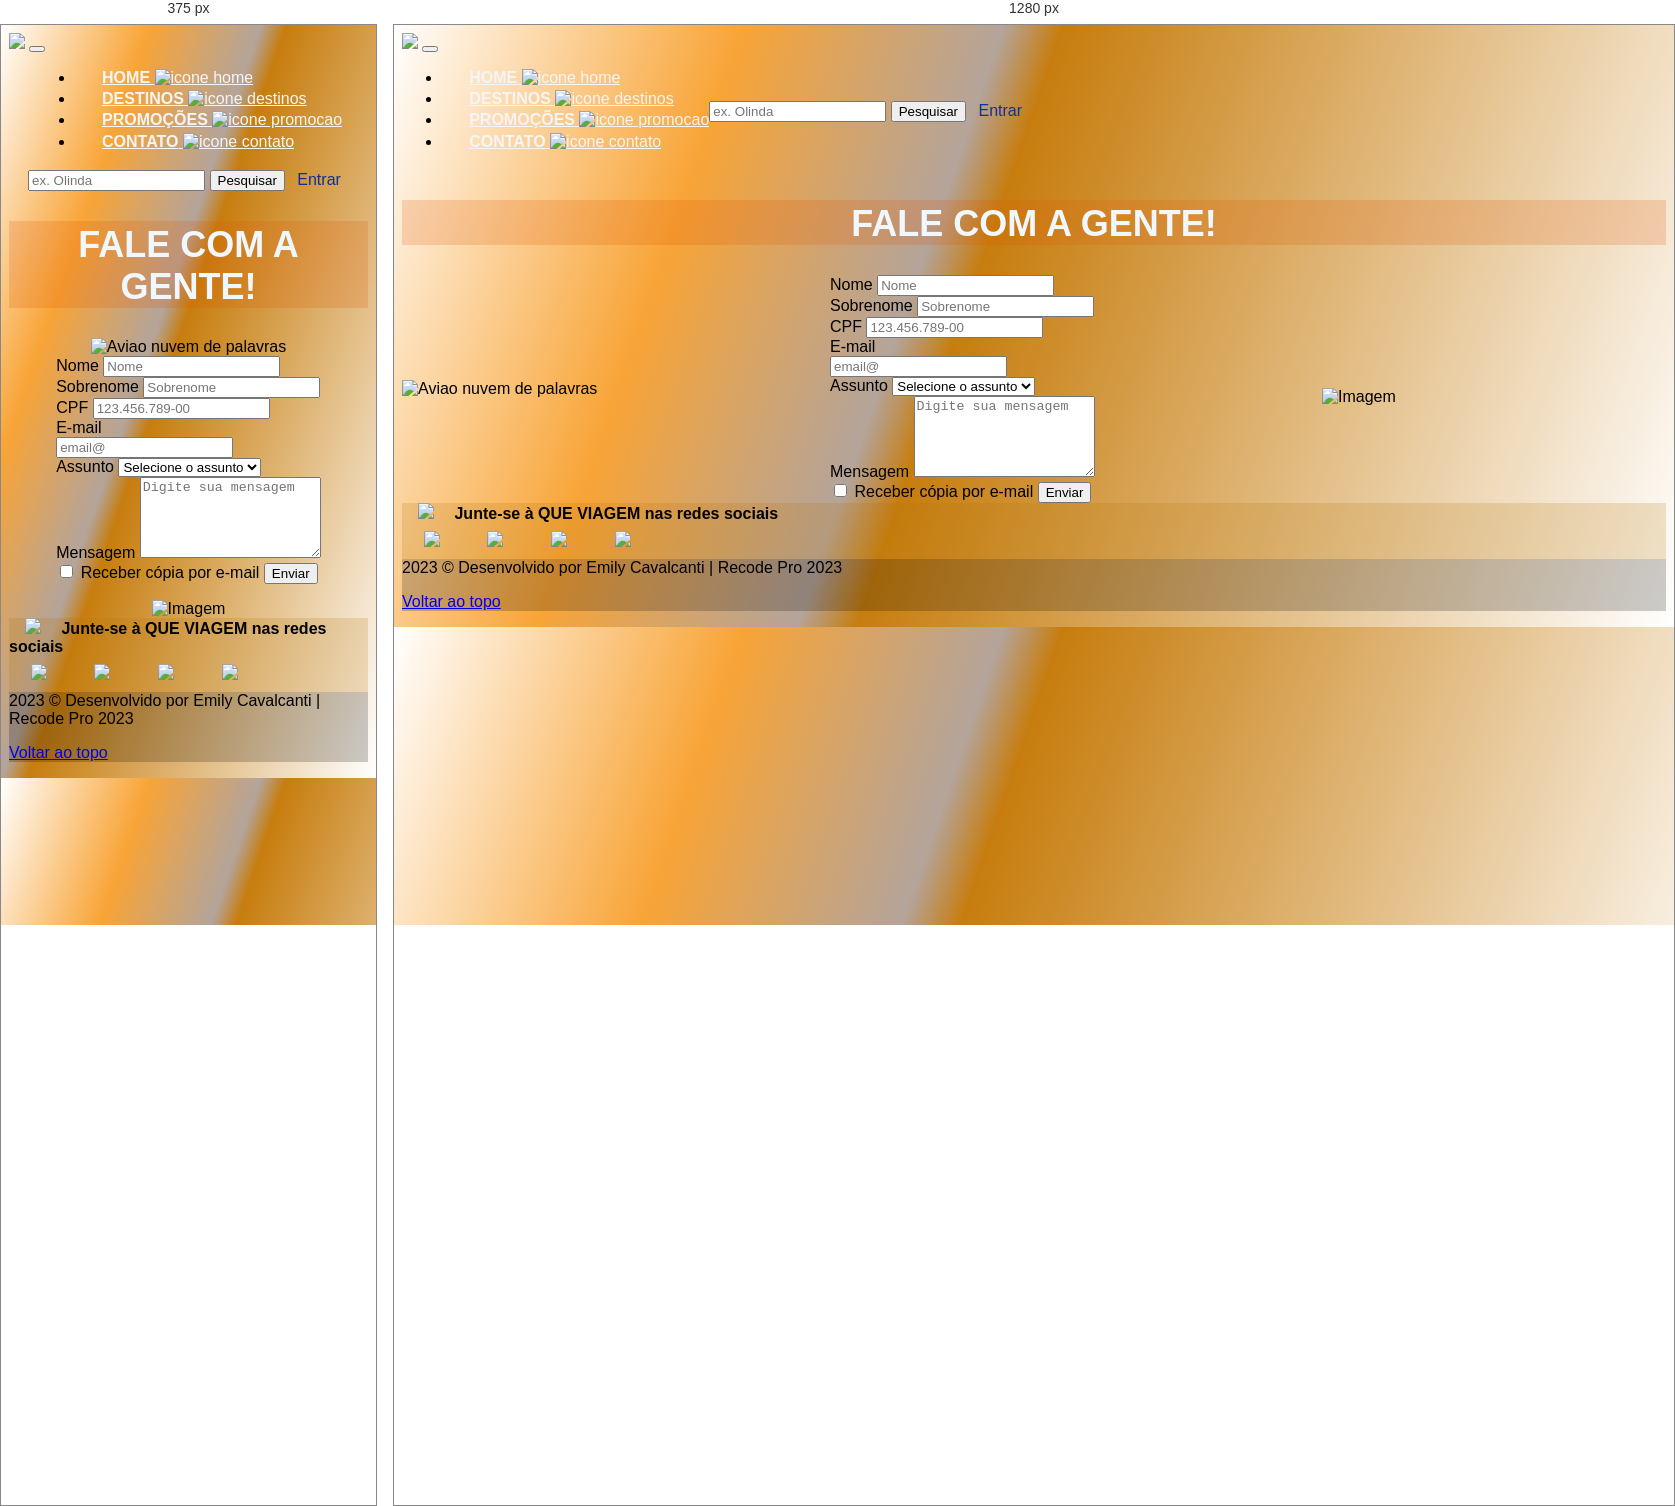
Rendered at 375 px and 1280 px, left to right.

<!-- file: contato.html -->
<!DOCTYPE html>
<html lang="pt-br">

<head>
    <meta charset="UTF-8">
    <meta name="viewport" content="width=device-width, initial-scale=1.0">
    <!-- bootstrap css -->
    <link href="https://cdn.jsdelivr.net/npm/bootstrap@5.3.1/dist/css/bootstrap.min.css" rel="stylesheet"
        integrity="sha384-4bw+/aepP/YC94hEpVNVgiZdgIC5+VKNBQNGCHeKRQN+PtmoHDEXuppvnDJzQIu9" crossorigin="anonymous">
    <!-- bootstrap js -->
    <script src="https://cdn.jsdelivr.net/npm/bootstrap@5.3.1/dist/js/bootstrap.bundle.min.js"
        integrity="sha384-HwwvtgBNo3bZJJLYd8oVXjrBZt8cqVSpeBNS5n7C8IVInixGAoxmnlMuBnhbgrkm"
        crossorigin="anonymous"></script>
    <!-- fonte 1 -->
    <link rel="preconnect" href="https://fonts.googleapis.com">
    <link rel="preconnect" href="https://fonts.gstatic.com" crossorigin>
    <link href="https://fonts.googleapis.com/css2?family=Lilita+One&display=swap" rel="stylesheet">
    <!-- fonte 2 -->
    <link rel="preconnect" href="https://fonts.googleapis.com">
    <link rel="preconnect" href="https://fonts.gstatic.com" crossorigin>
    <link href="https://fonts.googleapis.com/css2?family=Permanent+Marker&display=swap" rel="stylesheet">
    <!-- css externo -->
    <link rel="stylesheet" href="./src/css/contato.css">
    <link rel="icon" type="image/png" href="./src/assets/favicon-qv.png">

    <title>Que Viagem - Contato</title>


</head>

<body>
    <header>
        <!-- navbar -->
        <nav class="navbar navbar-expand-lg bg-warning">
            <div class="container-fluid me-5">
                <a class="navbar-brand" href="index.html"><img src="./src/assets/logosemfundo2.png"></a>
                <button class="navbar-toggler" type="button" data-bs-toggle="collapse"
                    data-bs-target="#navbarSupportedContent" aria-controls="navbarSupportedContent"
                    aria-expanded="false" aria-label="Toggle navigation">
                    <span class="navbar-toggler-icon"></span>
                </button>
                <div class="collapse navbar-collapse container" id="navbarSupportedContent">
                    <ul class="navbar-nav me-auto mb-2 mb-lg-0">
                        <li class="nav-item">
                            <a class="nav-link" href="index.html"><strong>HOME</strong> <img src="./src/assets/home.png"
                                    style="width: 20px; margin-bottom: .2em;" alt="icone home"> </a>
                        </li>
                        <li class="nav-item">
                            <a class="nav-link" href="destinos.html"><strong>DESTINOS</strong> <img
                                    src="./src/assets/destino.png" style="width: 25px;margin-bottom: .2em;"
                                    alt="icone destinos"></a>
                        </li>
                        <li class="nav-item">
                            <a class="nav-link" href="promocoes.html"><strong>PROMOÇÕES</strong> <img
                                    src="./src/assets/promocao.png" style="width: 25px;margin-bottom: .2em;"
                                    alt="icone promocao"></a>
                        </li>
                        <li class="nav-item">
                            <a class="nav-link" href="contato.html"><strong>CONTATO</strong> <img
                                    src="./src/assets/contato.png" style="width: 25px;margin-bottom: .2em;"
                                    alt="icone contato"></a>
                        </li>
                    </ul>
                    <form class="d-flex" role="search">
                        <input class="form-control me-2" type="search" placeholder="ex. Olinda" aria-label="Search">
                        <button class="btn btn-danger" type="submit">Pesquisar</button>
                        <a href="#" style="text-decoration: none; color: rgb(11, 49, 155); margin: 0.5em">Entrar</a>
                    </form>
                </div>
            </div>
        </nav>
        <!-- fim navbar  -->
    </header>
    
    <main>
        <div class="text-center p-1 my-5" style="background-color: rgba(220, 88, 0, 0.2);" >
            <h2 class="main-title2" style="color: aliceblue;"> <strong> FALE COM A GENTE!</strong></h2>
          </div>
    
        <div class="container">
            <div class="image">
                <img src="./src/assets/cloudwords.png" style="width: 29em;" alt="Aviao nuvem de palavras">
            </div>
            <div class="text">
                <form class="col-12 mx-3">
                    <div class="col-md-10">
                        <label for="validationDefault01" class="form-label">Nome</label>
                        <input type="text" class="form-control" id="validationDefault01" value="" required placeholder="Nome">
                    </div>
                    <div class="col-md-10">
                        <label for="validationDefault01" class="form-label">Sobrenome</label>
                        <input type="text" class="form-control" id="validationDefault01" value="" placeholder="Sobrenome"
                            required>
                    </div>
                    <div class="col-md-10">
                        <label for="validationDefault02" class="form-label">CPF</label>
                        <input type="text" class="form-control" id="validationDefault02" value="" placeholder="123.456.789-00"
                            required>
                    </div>
                    <div class="col-md-10">
                        <label for="validationDefaultEmail" class="form-label">E-mail</label>
                        <div class="input-group">
                            <input type="text" class="form-control" id="validationDefaultEmail"
                                aria-describedby="inputGroupPrepend2" placeholder="email@" required>
                        </div>
                    </div>
                    <div class="col-md-10">
                        <label for="validationDefault04" class="form-label">Assunto</label>
                        <select class="form-select" id="validationDefault04" required>
                            <option selected disabled value="">Selecione o assunto</option>
                            <option>Dúvidas</option>
                            <option>Compra</option>
                            <option>Cancelamento</option>
                            <option>Outro</option>
                        </select>
                    </div>
                    <div class="col-md-10">
                        <label for="validationDefault03" class="form-label">Mensagem</label>
                        <textarea class="form-control" id="exampleFormControlTextarea1" rows="5"
                            placeholder="Digite sua mensagem"></textarea>
                    </div>
                    <div class="col-8">
                        <div class="form-check">
                            <input class="form-check-input mt-2" type="checkbox" value="" id="invalidCheck2"
                                required>
                            <label class="form-check-label mt-2" for="invalidCheck2">
                                Receber cópia por e-mail
                            </label>
                            <button class="btn btn-info justify-content-end" type="submit">Enviar</button>
                        </div>
                    </div>
                
                </form>
            </div>
            <div class="image">
                <img src="./src/assets/contatos.png" style="width: 23em; margin: 0 2em; padding: 1em 2em 0 2em;"  alt="Imagem">
            </div>

        </div>

    <!-- redes sociais -->
    <section>
        <div class="text-center p-2 my-4" style="background-color: rgba(182, 115, 7, 0.2);" id="rede_social"><img
                src="./src/assets/redesocial.png" style="width: 25px; margin: 0 1em;"> <strong> Junte-se à QUE
                VIAGEM nas redes sociais</strong> <br> <img class="img-rede-social" src="./src/assets/instagram.png">
            <img class="img-rede-social" src="./src/assets/facebook.png"> <img class="img-rede-social"
                src="./src/assets/twitter.png"> <img class="img-rede-social" src="./src/assets/threads.png">
        </div>
    </section>


    </main>

    <footer class="mt-5">

        <div class="text-center p-3" id="rodape" style="background-color: rgba(0, 0, 0, 0.2); ;">
            2023 © Desenvolvido por Emily Cavalcanti | Recode Pro 2023
            <p float-right> <a href="#"> Voltar ao topo</a>
        </div>

    </footer>


</body>

</html>

/* @media block from src/css/contato.css */
@media (max-width: 768px) {
    .container {
        flex-direction: column; 
    }
    .image, .text {
        flex: none; 
}
}